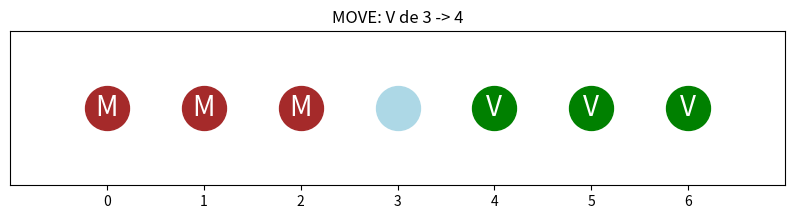

Python code for this plot:
import matplotlib.pyplot as plt
import time
from collections import deque


# Representação:
# 'V' -> Sapo verde
# 'M' -> Sapo marrom
# '_' -> Espaço vazio

# Gerar todos os estados possíveis a partir de um estado atual
def generate_states(state):
    states = []
    for i in range(len(state)):
        if state[i] == 'V':
            # Verde pode andar para direita
            if i + 1 < len(state) and state[i + 1] == '_':
                new_state = state.copy()
                new_state[i], new_state[i + 1] = new_state[i + 1], new_state[i]
                states.append(('move', i, i + 1, new_state))
            elif i + 2 < len(state) and state[i + 2] == '_':
                new_state = state.copy()
                new_state[i], new_state[i + 2] = new_state[i + 2], new_state[i]
                states.append(('jump', i, i + 2, new_state))

        elif state[i] == 'M':
            # Marrom pode andar para esquerda
            if i - 1 >= 0 and state[i - 1] == '_':
                new_state = state.copy()
                new_state[i], new_state[i - 1] = new_state[i - 1], new_state[i]
                states.append(('move', i, i - 1, new_state))
            elif i - 2 >= 0 and state[i - 2] == '_':
                new_state = state.copy()
                new_state[i], new_state[i - 2] = new_state[i - 2], new_state[i]
                states.append(('jump', i, i - 2, new_state))
    return states


# Resolver o problema usando BFS
def solve(initial_state, goal_state):
    queue = deque()
    visited = set()

    queue.append((initial_state, []))
    visited.add(tuple(initial_state))

    while queue:
        current_state, path = queue.popleft()

        if current_state == goal_state:
            return path

        for action, from_idx, to_idx, new_state in generate_states(current_state):
            if tuple(new_state) not in visited:
                visited.add(tuple(new_state))
                queue.append((new_state, path + [(action, from_idx, to_idx, new_state)]))

    return None


# Função para plotar o estado atual
def plot_state(state, move_description=None):
    plt.clf()
    colors = {'V': 'green', 'M': 'brown', '_': 'lightblue'}
    for idx, val in enumerate(state):
        plt.scatter(idx, 0, color=colors[val], s=1000)
        if val != '_':
            plt.text(idx, 0, val, ha='center', va='center', fontsize=20, color='white')
    plt.xticks(range(len(state)))
    plt.yticks([])
    plt.xlim(-1, len(state))
    plt.ylim(-1, 1)
    if move_description:
        plt.title(move_description)
    plt.pause(0.7)


# Definindo estados
initial_state = ['V', 'V', 'V', '_', 'M', 'M', 'M']
goal_state = ['M', 'M', 'M', '_', 'V', 'V', 'V']

# Resolver
solution = solve(initial_state, goal_state)

# Plotar
if solution:
    plt.figure(figsize=(10, 2))
    current_state = initial_state.copy()
    plot_state(current_state, "Estado Inicial")
    time.sleep(0.1)
    for action, from_idx, to_idx, new_state in solution:
        move_text = f"{action.upper()}: {current_state[from_idx]} de {from_idx} -> {to_idx}"
        plot_state(new_state, move_text)
        current_state = new_state
        time.sleep(0.1)
    plt.show()
else:
    print("Não há solução encontrada.")
